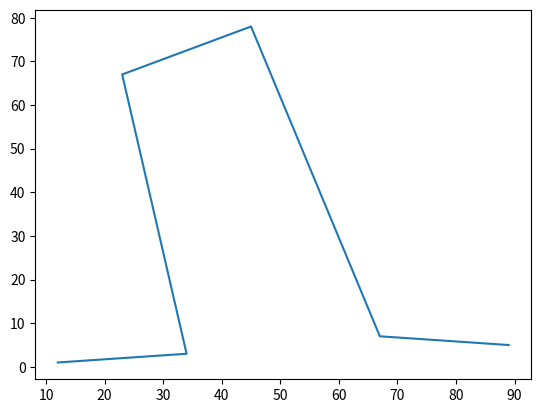

Python code for this plot: (Note: this script raises an exception after producing the figure.)
# Importing the library
import matplotlib.pyplot as plt

# Define X and Y data points
X = [12, 34, 23, 45, 67, 89]
Y = [1, 3, 67, 78, 7, 5]

# Plot the graph using matplotlib
plt.plot(X, Y)

# Add gridlines to the plot
plt.grid(b=True, axis='y')
# `plt.grid()` also works

# Function to view the plot
plt.show()
